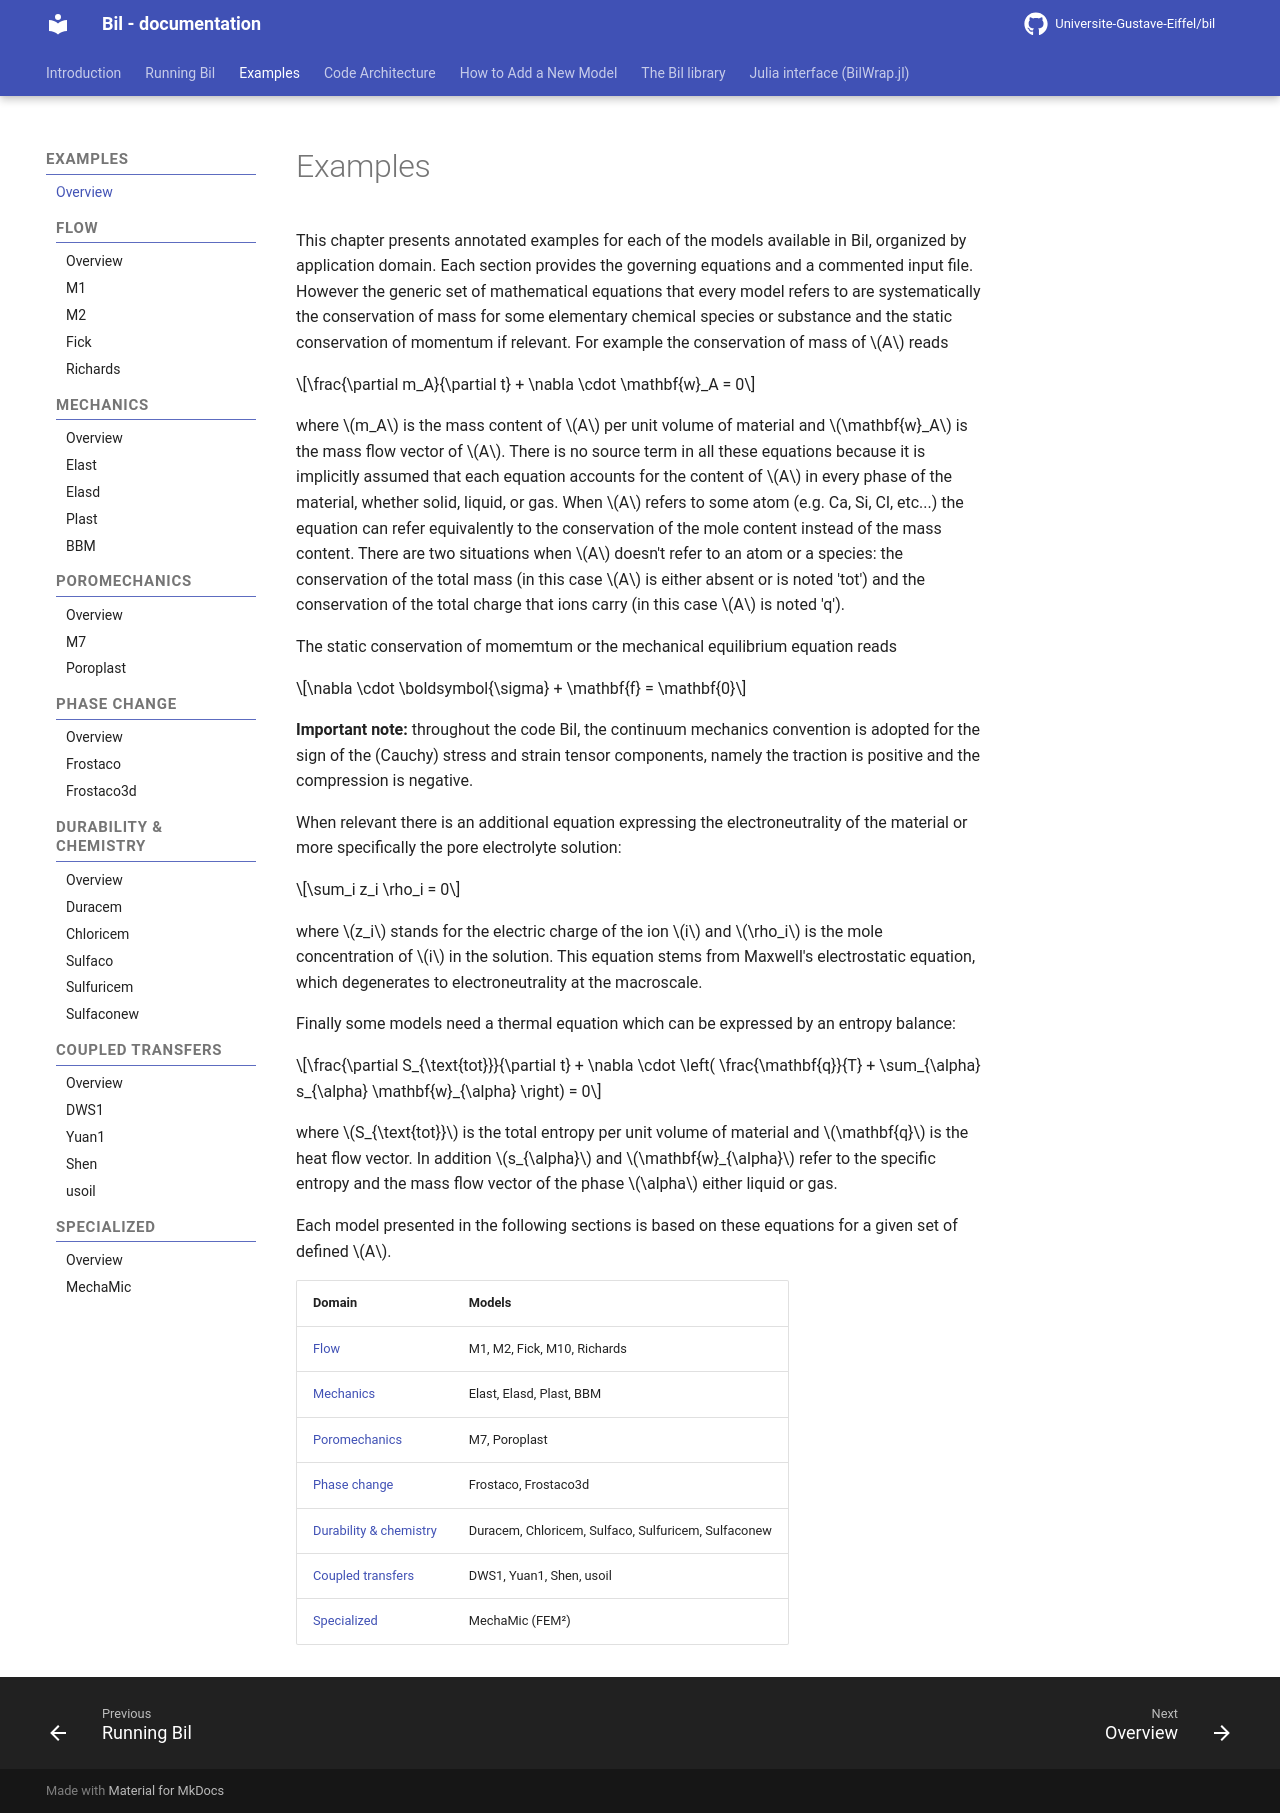

repository: Universite-Gustave-Eiffel/bil · page: examples/index.html · generator: mkdocs

# Examples

This chapter presents annotated examples for each model available in Bil, organized by application domain. Each section provides the governing equations and a commented input file.

| Domain | Models |
|--------|--------|
| [Flow](flow_examples.md) | M1, M2, M5, M10, Richards 2D |
| [Mechanics](mechanics_examples.md) | Elast0, Elasd, Plast, BBM, Poroplast |
| [Poromechanics](poromechanics_examples.md) | M7, M7-1 |
| [Freeze-Thaw](freezethaw_examples.md) | Frostaco, Frostaco3d |
| [Durability & Chemistry](durability_examples.md) | Fick, Duracem, Chloricem, Sulfaco, Sulfuricem, Sulfaconew, SulfacoESA3d |
| [Coupled Transfers](coupledtransfers_examples.md) | DWS1, Yuan1, Shen, usoil |
| [Specialized](specialized_examples.md) | MechaMic (FEM²), M2 VoronoiFVM |
